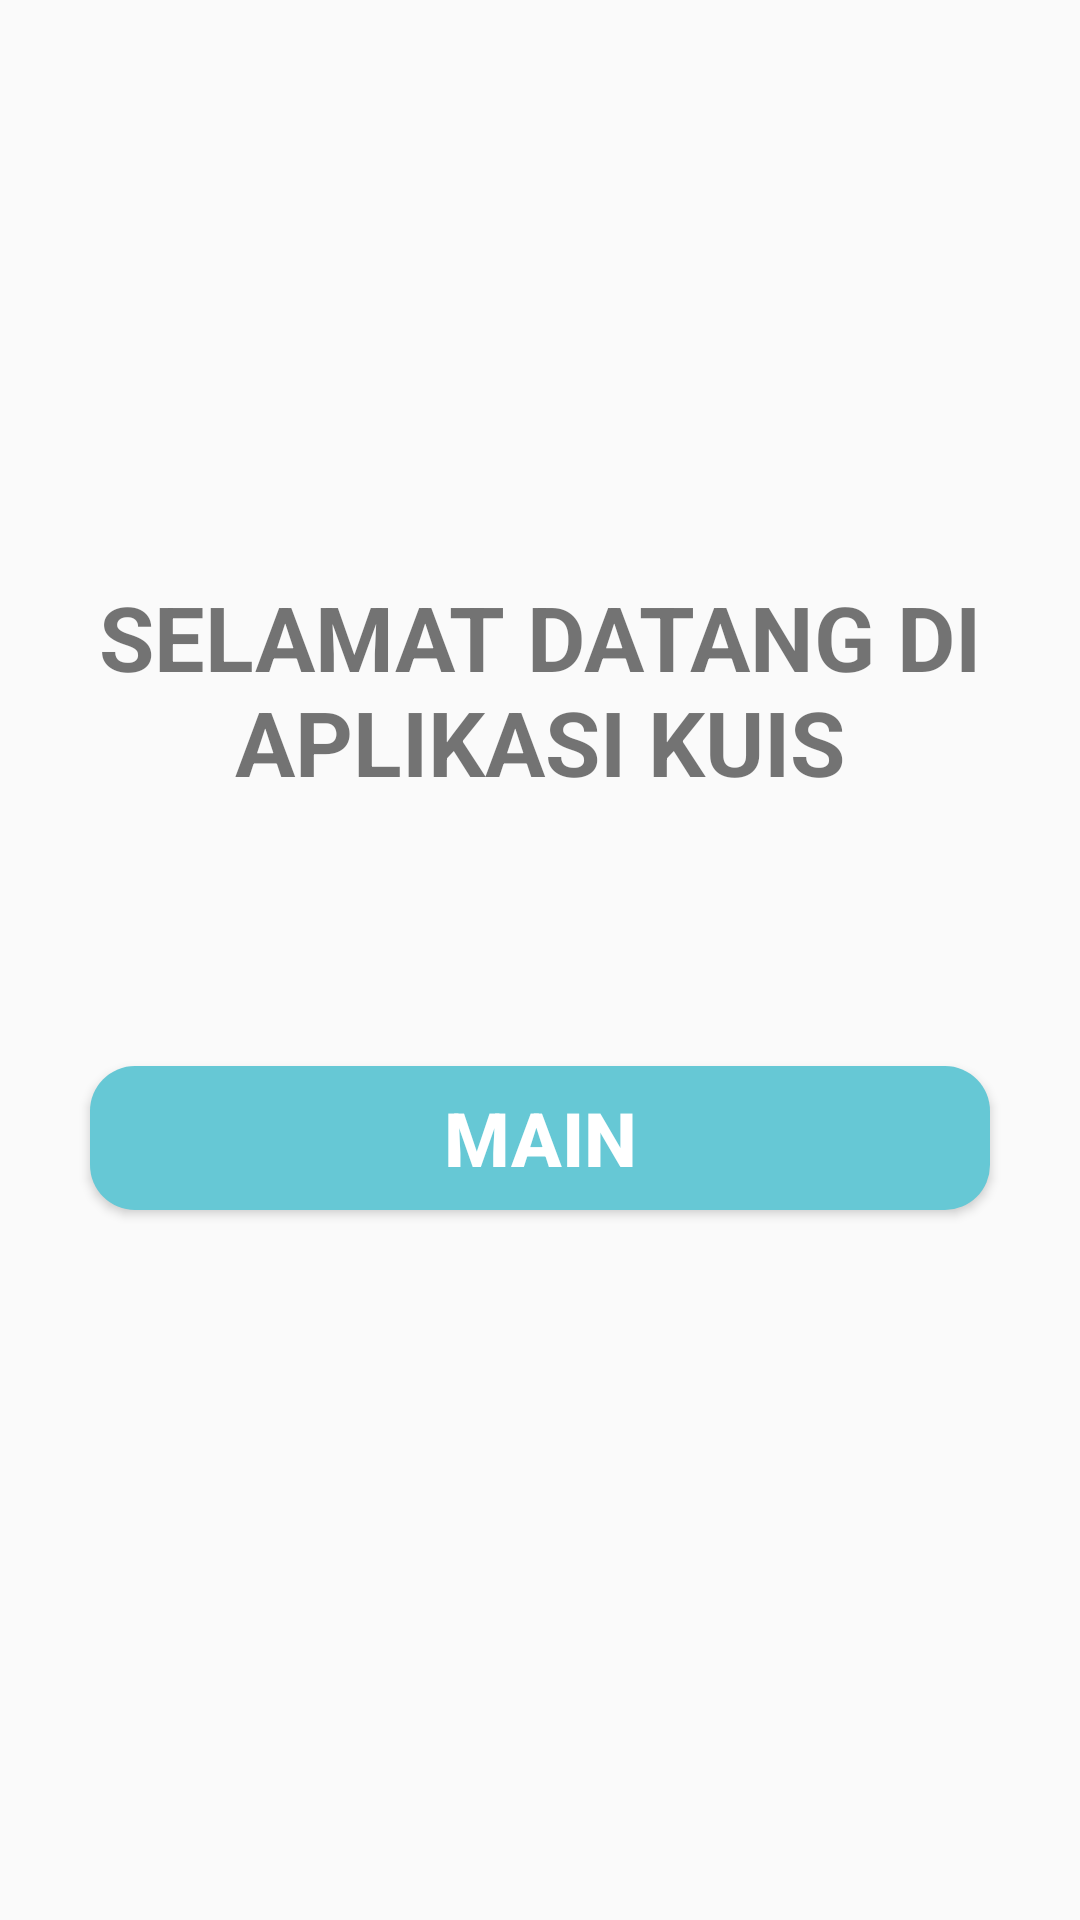

The Android layout XML behind this screen, and the referenced resources:
<!-- AndroidManifest.xml: application theme Theme.AplikasiKuis -->
<!-- res/layout/activity_landingpage.xml -->
<?xml version="1.0" encoding="utf-8"?>
<androidx.constraintlayout.widget.ConstraintLayout xmlns:android="http://schemas.android.com/apk/res/android"
    xmlns:app="http://schemas.android.com/apk/res-auto"
    xmlns:tools="http://schemas.android.com/tools"
    android:layout_width="match_parent"
    android:layout_height="match_parent"
    tools:context=".Landingpage">

    <Button
        android:id="@+id/tombolmain"
        android:layout_width="300dp"
        android:layout_height="wrap_content"
        android:layout_marginTop="88dp"
        android:background="@drawable/button"
        android:text="MAIN"
        android:textColor="@color/white"
        android:textSize="25sp"
        android:textStyle="bold"
        app:layout_constraintEnd_toEndOf="parent"
        app:layout_constraintHorizontal_bias="0.5"
        app:layout_constraintStart_toStartOf="parent"
        app:layout_constraintTop_toBottomOf="@+id/textView3" />

    <TextView
        android:id="@+id/textView3"
        android:layout_width="wrap_content"
        android:layout_height="wrap_content"
        android:layout_marginTop="192dp"
        android:text="SELAMAT DATANG DI APLIKASI KUIS"
        android:textAlignment="center"
        android:textSize="30dp"
        android:textStyle="bold"
        app:layout_constraintEnd_toEndOf="parent"
        app:layout_constraintHorizontal_bias="0.0"
        app:layout_constraintStart_toStartOf="parent"
        app:layout_constraintTop_toTopOf="parent" />

</androidx.constraintlayout.widget.ConstraintLayout>
<!-- resources referenced by this layout -->
<resources>
  <!-- drawable button (drawable) -->
  <?xml version="1.0" encoding="utf-8"?>
  <shape xmlns:android="http://schemas.android.com/apk/res/android"
      android:shape="rectangle">
  
      <solid android:color="#66c8d5"/>
      <corners android:radius="15dp"/>
  </shape>
  <style name="Theme.AplikasiKuis" parent="Theme.AppCompat.DayNight.DarkActionBar">
          
          <item name="colorPrimary">#66c8d5</item>
          <item name="colorPrimaryVariant">@color/purple_700</item>
          <item name="colorOnPrimary">@color/white</item>
          
          <item name="colorSecondary">@color/teal_200</item>
          <item name="colorSecondaryVariant">@color/teal_700</item>
          <item name="colorOnSecondary">@color/black</item>
          
          <item name="android:statusBarColor" tools:targetApi="l">?attr/colorPrimaryVariant</item>
          
      </style>
  <!-- not gathered from this repository: default colours our renderer supplied (Android Studio template values) -->
  <color name="purple_700">#FF3700B3</color>
  <color name="teal_200">#FF03DAC5</color>
  <color name="teal_700">#FF018786</color>
  <color name="black">#FF000000</color>
  <color name="white">#FFFFFFFF</color>
</resources>
